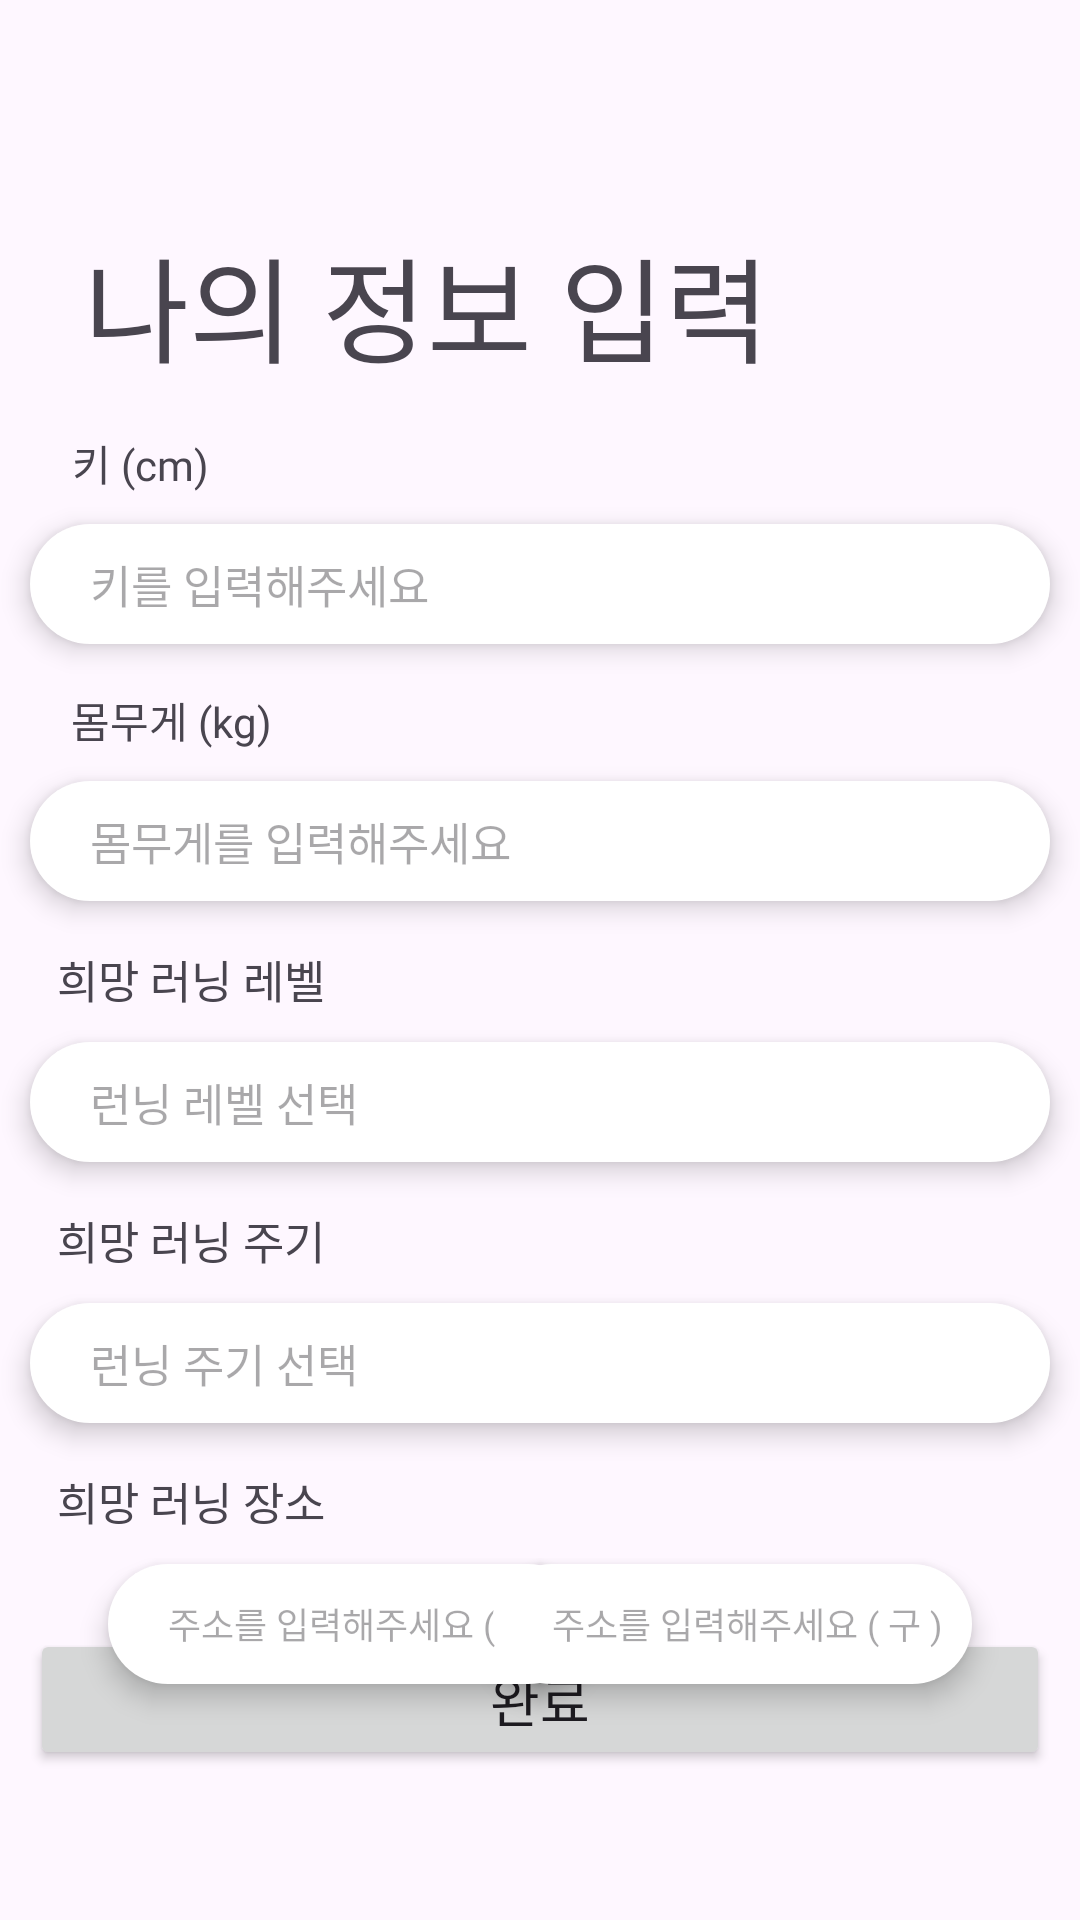

Layout XML and referenced resources for this Android screen:
<!-- AndroidManifest.xml: application theme Theme.Runwithus -->
<!-- res/layout/fragment_sign_up2.xml -->
<?xml version="1.0" encoding="utf-8"?>
<androidx.constraintlayout.widget.ConstraintLayout xmlns:android="http://schemas.android.com/apk/res/android"
    xmlns:tools="http://schemas.android.com/tools"
    android:layout_width="match_parent"
    android:layout_height="match_parent"
    xmlns:app="http://schemas.android.com/apk/res-auto"
    tools:context=".SignUp2Fragment">

    <TextView
        android:id="@+id/textView7"
        android:layout_width="wrap_content"
        android:layout_height="wrap_content"
        android:layout_marginStart="28dp"
        android:fontFamily="@font/nanum2"
        android:text="나의 정보 입력"
        android:textSize="38sp"
        app:layout_constraintBottom_toBottomOf="parent"
        app:layout_constraintStart_toStartOf="parent"
        app:layout_constraintTop_toTopOf="parent"
        app:layout_constraintVertical_bias="0.126" />


    <EditText
        android:id="@+id/heightInput"
        android:layout_width="340dp"
        android:layout_height="40dp"
        android:layout_marginTop="10dp"
        android:background="@drawable/rounded_edittext"
        android:elevation="5dp"
        android:focusable="false"
        android:focusableInTouchMode="false"
        android:fontFamily="@font/nanum1"
        android:hint="키를 입력해주세요"
        android:inputType="number"
        android:paddingLeft="20dp"
        android:textColor="#808080"
        android:textSize="15sp"
        app:layout_constraintEnd_toEndOf="parent"
        app:layout_constraintStart_toStartOf="parent"
        app:layout_constraintTop_toBottomOf="@+id/textView12" />

    <TextView
        android:id="@+id/textView12"
        android:layout_width="wrap_content"
        android:layout_height="wrap_content"
        android:layout_marginTop="15dp"
        android:fontFamily="@font/nanum2"
        android:text="키 (cm)"
        app:layout_constraintEnd_toEndOf="parent"
        app:layout_constraintHorizontal_bias="0.076"
        app:layout_constraintStart_toStartOf="parent"
        app:layout_constraintTop_toBottomOf="@+id/textView7" />

    <TextView
        android:id="@+id/textView13"
        android:layout_width="wrap_content"
        android:layout_height="wrap_content"
        android:layout_marginTop="15dp"
        android:fontFamily="@font/nanum2"
        android:text="몸무게 (kg)"
        app:layout_constraintEnd_toEndOf="parent"
        app:layout_constraintHorizontal_bias="0.081"
        app:layout_constraintStart_toStartOf="parent"
        app:layout_constraintTop_toBottomOf="@+id/heightInput" />

    <EditText
        android:id="@+id/weightInput"
        android:layout_width="340dp"
        android:layout_height="40dp"
        android:layout_marginTop="10dp"
        android:background="@drawable/rounded_edittext"
        android:elevation="5dp"
        android:focusable="false"
        android:focusableInTouchMode="false"
        android:fontFamily="@font/nanum1"
        android:hint="몸무게를 입력해주세요"
        android:inputType="number"
        android:paddingLeft="20dp"
        android:textColor="#808080"
        android:textSize="15sp"
        app:layout_constraintEnd_toEndOf="parent"
        app:layout_constraintStart_toStartOf="parent"
        app:layout_constraintTop_toBottomOf="@+id/textView13" />

    <TextView
        android:id="@+id/textView14"
        android:layout_width="wrap_content"
        android:layout_height="wrap_content"
        android:layout_marginTop="15dp"
        android:fontFamily="@font/nanum2"
        android:text="희망 러닝 레벨"
        android:textSize="15sp"
        app:layout_constraintEnd_toEndOf="parent"
        app:layout_constraintHorizontal_bias="0.07"
        app:layout_constraintStart_toStartOf="parent"
        app:layout_constraintTop_toBottomOf="@+id/weightInput" />

    <TextView
        android:id="@+id/textView17"
        android:layout_width="wrap_content"
        android:layout_height="wrap_content"
        android:layout_marginTop="15dp"
        android:fontFamily="@font/nanum2"
        android:text="희망 러닝 주기"
        android:textSize="15sp"
        app:layout_constraintEnd_toEndOf="parent"
        app:layout_constraintHorizontal_bias="0.07"
        app:layout_constraintStart_toStartOf="parent"
        app:layout_constraintTop_toBottomOf="@+id/levelInput" />

    <TextView
        android:id="@+id/textView18"
        android:layout_width="wrap_content"
        android:layout_height="wrap_content"
        android:layout_marginTop="15dp"
        android:fontFamily="@font/nanum2"
        android:text="희망 러닝 장소"
        android:textSize="15sp"
        app:layout_constraintEnd_toEndOf="parent"
        app:layout_constraintHorizontal_bias="0.07"
        app:layout_constraintStart_toStartOf="parent"
        app:layout_constraintTop_toBottomOf="@+id/cycleInput" />

    <EditText
        android:id="@+id/levelInput"
        android:layout_width="340dp"
        android:layout_height="40dp"
        android:layout_marginTop="10dp"
        android:background="@drawable/rounded_edittext"
        android:elevation="5dp"
        android:focusable="false"
        android:focusableInTouchMode="false"
        android:fontFamily="@font/nanum1"
        android:hint="런닝 레벨 선택"
        android:paddingLeft="20dp"
        android:textColor="#808080"
        android:textSize="15sp"
        app:layout_constraintEnd_toEndOf="parent"
        app:layout_constraintStart_toStartOf="parent"
        app:layout_constraintTop_toBottomOf="@+id/textView14" />

    <EditText
        android:id="@+id/cycleInput"
        android:layout_width="340dp"
        android:layout_height="40dp"
        android:layout_marginTop="10dp"
        android:background="@drawable/rounded_edittext"
        android:elevation="5dp"
        android:focusable="false"
        android:focusableInTouchMode="false"
        android:fontFamily="@font/nanum1"
        android:hint="런닝 주기 선택"
        android:paddingLeft="20dp"
        android:textColor="#808080"
        android:textSize="15sp"
        app:layout_constraintEnd_toEndOf="parent"
        app:layout_constraintStart_toStartOf="parent"
        app:layout_constraintTop_toBottomOf="@+id/textView17" />

    <EditText
        android:id="@+id/cityInput"
        android:layout_width="160dp"
        android:layout_height="40dp"
        android:layout_marginStart="36dp"
        android:layout_marginTop="10dp"
        android:background="@drawable/rounded_edittext"
        android:elevation="5dp"
        android:focusable="false"
        android:focusableInTouchMode="false"
        android:fontFamily="@font/nanum1"
        android:hint="주소를 입력해주세요 ( 시 )"
        android:paddingLeft="20dp"
        android:textColor="#808080"
        android:textSize="12sp"
        app:layout_constraintStart_toStartOf="parent"
        app:layout_constraintTop_toBottomOf="@+id/textView18" />

    <EditText
        android:id="@+id/guInput"
        android:layout_width="160dp"
        android:layout_height="40dp"
        android:layout_marginTop="10dp"
        android:layout_marginEnd="36dp"
        android:background="@drawable/rounded_edittext"
        android:elevation="5dp"
        android:focusable="false"
        android:focusableInTouchMode="false"
        android:fontFamily="@font/nanum1"
        android:hint="주소를 입력해주세요 ( 구 )"
        android:paddingLeft="20dp"
        android:textColor="#808080"
        android:textSize="12sp"
        app:layout_constraintEnd_toEndOf="parent"
        app:layout_constraintHorizontal_bias="1.0"
        app:layout_constraintStart_toEndOf="@+id/cityInput"
        app:layout_constraintTop_toBottomOf="@+id/textView18" />

    <Button
        android:id="@+id/signUpCompleteButton"
        android:layout_width="340dp"
        android:layout_height="47dp"
        android:layout_marginBottom="50dp"
        android:fontFamily="@font/nanum2"
        android:text="완료"
        android:textSize="18sp"
        app:layout_constraintBottom_toBottomOf="parent"
        app:layout_constraintEnd_toEndOf="parent"
        app:layout_constraintStart_toStartOf="parent" />

    <ImageView
        android:id="@+id/gobackStartButton"
        android:layout_width="38dp"
        android:layout_height="31dp"
        android:layout_marginStart="16dp"
        android:layout_marginTop="16dp"
        android:src="@drawable/baseline_arrow_back_ios_24"
        app:layout_constraintStart_toStartOf="parent"
        app:layout_constraintTop_toTopOf="parent" />

    <TextView
        android:id="@+id/textViewPasswordMatch3"
        android:layout_width="wrap_content"
        android:layout_height="wrap_content"
        android:layout_marginBottom="50dp"
        android:fontFamily="@font/nanum1"
        android:gravity="center"
        android:text="TextView"
        android:textSize="13sp"
        android:visibility="invisible"
        app:layout_constraintBottom_toTopOf="@+id/signUpCompleteButton"
        app:layout_constraintEnd_toEndOf="parent"
        app:layout_constraintStart_toStartOf="parent" />

</androidx.constraintlayout.widget.ConstraintLayout>
<!-- resources referenced by this layout -->
<resources>
  <!-- drawable rounded_edittext (drawable) -->
  <?xml version="1.0" encoding="utf-8"?>
  <shape xmlns:android="http://schemas.android.com/apk/res/android">
      <solid android:color="#FFFFFF"/> 
      <corners android:radius="20dp"/> 
  </shape>
  <style name="Theme.Runwithus" parent="Base.Theme.Runwithus" />
  <style name="Base.Theme.Runwithus" parent="Theme.Material3.DayNight.NoActionBar">
          
          <item name="colorPrimary">#008f8c</item>
      </style>
</resources>
